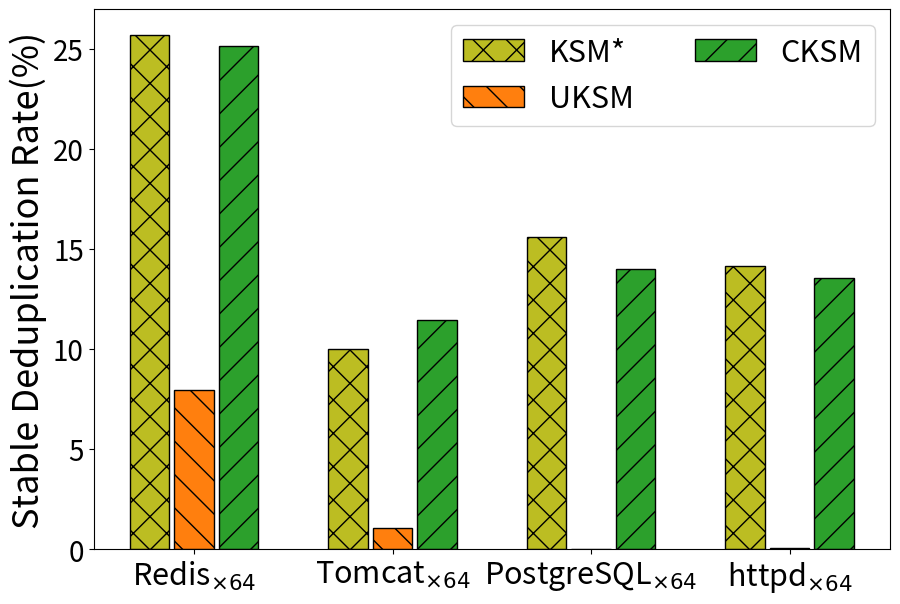

Generate this figure with matplotlib:
import sys
import matplotlib.pyplot as plt
import numpy as np
from matplotlib.ticker import PercentFormatter

oriData = [
    {
        'name': 'Redis$_{\\times64}$',
        'base': (350236672, 321622016),
        'cksm': (334041088, 240755264),
        'uksm': (367796224, 296054784),
        'CKSM-Full': (328916992, 240721920),
        'KSM*': (279851008, 238952448),
    },
    {
        'name': 'Tomcat$_{\\times64}$',
        'base': (6591991808, 6591991808),
        'cksm': (6117646336, 5837512064),
        'uksm': (6543306752, 6522470400),
        'CKSM-Full': (6088024064, 5836013568),
        'KSM*': (6067150848, 5932249088),
    },
    {
        'name': 'PostgreSQL$_{\\times64}$',
        'base': (520278016, 492265472),
        'cksm': (515764224, 423246560),
        'uksm': (507772928, 492249088),
        'CKSM-Full': (0, 423235584),
        'KSM*': (454070272, 415399936),
    },
    {
        'name': 'httpd$_{\\times64}$',
        'base': (532283392, 504754176),
        'cksm': (488484864, 436253312),
        'uksm': (538693632, 504545280),
        'CKSM-Full': (0, 436199424),
        'KSM*': (464302080, 433374848),
    },
    # {
    #     'name': 'mongodb',
    #     'base': (4822536192, 4822253568),
    #     'cksm': (991703040, 871923712),
    #     'uksm': (1354911744, 1014169600)
    # },
    # {
    #     'name': 'mysql',
    #     'base': (8211066880, 8098664448),
    #     'cksm': (3730710528, 2782498816),
    #     'uksm': (5361999872, 2849886208)
    # },
    # {
    #     'name': 'coachbase',
    #     'base': (15242874880, 15235932160),
    #     'cksm': (9445933056, 9390149632),
    #     'uksm': (12370128896, 11549716480)
    # },
]

dataIdx = 1 

cksmArr = []
uksmArr = []
fullArr = []
ksmArr = []
tickArr = []

for dataDict in oriData:
    tickArr.append(dataDict['name'])
    curCKSM = dataDict['cksm'][dataIdx]
    curUKSM = dataDict['uksm'][dataIdx]
    curBase = dataDict['base'][dataIdx]
    curFull = dataDict['CKSM-Full'][dataIdx]
    curKSM = dataDict['KSM*'][dataIdx]
    cksmArr.append(float(curBase-curCKSM)/curBase*100)
    uksmArr.append(float(curBase-curUKSM)/curBase*100)
    fullArr.append(float(curBase-curFull)/curBase*100)
    ksmArr.append(float(curBase-curKSM)/curBase*100)

x=np.arange(len(tickArr))
width = 0.2
# width = 0.16
gap = 0.08*width

plt.figure(figsize=(9,6))

plt.bar(x-width*1-1.5*gap, ksmArr, width, color='tab:olive', label='KSM*', edgecolor='black', hatch='x')
plt.bar(x, uksmArr, width, color='tab:orange', label='UKSM', edgecolor='black', hatch='\\')
plt.bar(x+width*1+1.5*gap, cksmArr, width, color='tab:green', label='CKSM', edgecolor='black', hatch='/')

# plt.bar(x-width*1.5-1.5*gap, ksmArr, width, color='tab:olive', label='KSM*', edgecolor='black', hatch='x')
# plt.bar(x-width*0.5-0.5*gap, fullArr, width, color='tab:pink', label='CKSM-Full', edgecolor='black', hatch='-')
# plt.bar(x+width*0.5+0.5*gap, uksmArr, width, color='tab:orange', label='UKSM', edgecolor='black', hatch='\\')
# plt.bar(x+width*1.5+1.5*gap, cksmArr, width, color='tab:green', label='CKSM', edgecolor='black', hatch='/')

plt.ylabel('Stable Deduplication Rate(%)', fontsize=26)
plt.yticks(fontsize=20)

# xfmt = PercentFormatter(xmax=1, decimals=1)
# plt.gca().yaxis.set_major_formatter(xfmt)

plt.xticks(x,tickArr, fontsize=22)
# plt.axhline(y=0,ls="-",c="black",linewidth=1)#添加水平直线
plt.legend(fontsize=22, ncol=2, loc='upper right')
# plt.legend(fontsize=20, ncol=2, loc='lower left')

plt.subplots_adjust(left=0.095, right=0.98, top=0.99, bottom=0.09)

plt.savefig('Stable_dedup_rate.pdf')
plt.show()